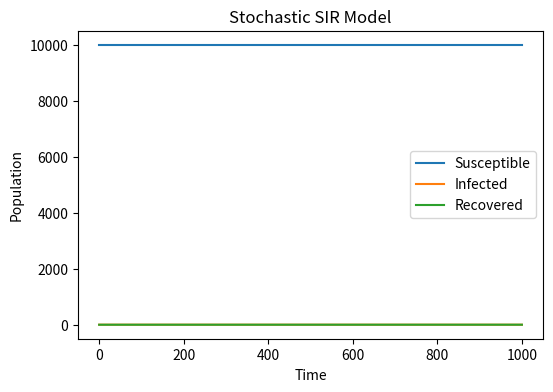

Here is the Python script that generated this plot: (Note: this script raises an exception after producing the figure.)
# import libraries
import numpy as np
import matplotlib.pyplot as plt

# initial population
N = 10000
S = 9999
I = 1
R = 0

# parameters
beta = 0.3
gamma = 0.05

# arrays to record results
S_list = [S]
I_list = [I]
R_list = [R]

# time loop
for t in range(1000):

    # infection probability
    infection_prob = beta * (I / N)

    # how many susceptible become infected
    new_infections = np.sum(np.random.choice([0,1], S, p=[1-infection_prob, infection_prob]))

    # how many infected recover
    new_recoveries = np.sum(np.random.choice([0,1], I, p=[1-gamma, gamma]))

    # update numbers
    S = S - new_infections
    I = I + new_infections - new_recoveries
    R = R + new_recoveries

    # record values
    S_list.append(S)
    I_list.append(I)
    R_list.append(R)

# plot
plt.figure(figsize=(6,4), dpi=150)

plt.plot(S_list, label="Susceptible")
plt.plot(I_list, label="Infected")
plt.plot(R_list, label="Recovered")

plt.xlabel("Time")
plt.ylabel("Population")
plt.title("Stochastic SIR Model")

plt.legend()
plt.savefig("/Users/juanxincai/IBI/IBI1_2025-26/Practical_9/SIR_plot.png")
plt.show()
